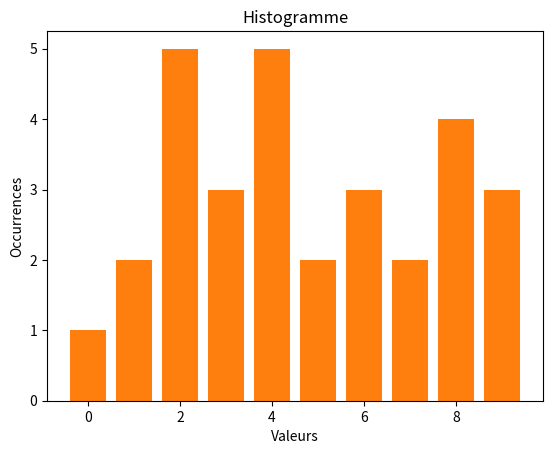

Generate this figure with matplotlib:
import matplotlib.pyplot as plt

LST_FREQ = [6, 5, 6, 8, 4, 2, 1, 5]
LST_FREQ_2 = [2, 3, 1, 8, 9, 4, 2, 3, 2, 8, 9, 7, 4, 2, 1, 5, 6, 8, 9, 0, 8, 7, 6, 6, 3, 4, 4, 4, 2, 5]

# Fonction d'exercice 1
def valMax(lst: list) -> int:
    """
    Trouve la valeur maximale dans une liste.
    
    Args:
        lst (list): Une liste d'entiers.
    
    Returns:
        int: La valeur maximale dans la liste.
    """
    if not lst:
        raise ValueError('La liste est vide!')
    maxi = 0
    for elt in lst:
        if maxi < elt:
            maxi = elt
    return maxi

assert valMax([1, 2, 3, 4, 5]) == 5
assert valMax([5, 4, 3, 2, 1]) == 5
assert valMax([0, 0, 0, 0]) == 0


def histo(lstFreq: list) -> list:
    """
    Donne l'histogramme de la liste de comptage de fréquence

    Args:
        lstFreq (list): Liste d'entier: comptage de fréquence

    Returns:
        list: Renvoie une liste d'entier: histogramme de lstFreq
    """
    valMaxValue = valMax(lstFreq)
    lstHisto = [0 for i in range(valMaxValue + 1)]
    for elt in lstFreq:
        lstHisto[elt] += 1
    return lstHisto

assert histo([1, 2, 2, 3]) == [0, 1, 2, 1]
assert histo([0, 0, 0, 0]) == [4]
assert histo([1, 1, 1, 1]) == [0, 4]


def estInjective(lstFreq: list) -> bool:
    """
    Vérifie si une liste est injective (tous les éléments sont uniques).

    Args:
        lst (list): Une liste d'entiers.

    Returns:
        bool: True si la liste est injective, sinon False.
    """
    lstHisto = histo(lstFreq)
    for elt in lstHisto:
        if elt > 1:
            return False
    return True

assert estInjective([1, 2, 3, 4]) == True
assert estInjective([1, 2, 2, 3]) == False
assert estInjective([0, 1, 2, 3]) == True


def estSurjective(lstFreq: list) -> bool:
    """
    Vérifie si une liste est surjective (chaque valeur possible apparaît au moins une fois).

    Args:
        lst (list): Une liste d'entiers.

    Returns:
        bool: True si la liste est surjective, sinon False.
    """
    lstHisto = histo(lstFreq)
    for elt in lstHisto:
        if elt < 1:
            return False
    return True

assert estSurjective([0, 1, 2, 3]) == True
assert estSurjective([1, 2, 3, 4]) == False
assert estSurjective([0, 0, 0, 0]) == True

def estBijective(lstFreq: list) -> bool:
    """
    Vérifie si une liste est bijective (injective et surjective).

    Args:
        lst (list): Une liste d'entiers.

    Returns:
        bool: True si la liste est bijective, sinon False.
    """
    return estInjective(lstFreq) and estSurjective(lstFreq)

assert estBijective([0, 1, 2, 3]) == True
assert estBijective([1, 2, 3, 4]) == False
assert estBijective([0, 0, 0, 0]) == False


def afficheHisto(lstFreq: list) -> None:
    """
    Affiche un histogramme basé sur une liste de fréquences.

    Args:
        lstFreq (list): Liste des fréquences à partir desquelles l'histogramme est généré.

    Returns:
        None
    """
    lstHisto = histo(lstFreq)
    strResultat = "HISTOGRAMME \n"
    maxOcc = valMax(lstHisto)

    # construction de l'histogramme ligne par ligne
    for i in range(maxOcc):
        for elt in lstHisto:
            if elt >= maxOcc - i:
                strResultat += " # "
            else:
                strResultat += "   "
        strResultat += '\n'

    for i in range(len(lstHisto)):
        strResultat += ' ' + str(i) + ' '

    print(strResultat)

afficheHisto(LST_FREQ)
afficheHisto(LST_FREQ_2)


def afficheHistoMatPlot(lstFreq: list) -> None:
    """
    Affiche un histogramme basé sur une liste de fréquences en utilisant Matplotlib.

    Args:
        lstFreq (list): Liste des fréquences à partir desquelles l'histogramme est généré.

    Returns:
        None
    """
    lstHisto = histo(lstFreq)
    # Crée un histogramme en utilisant les valeurs de lstHisto
    # range(len(lstHisto)) génère les positions sur l'axe des x
    # lstHisto contient les hauteurs des barres sur l'axe des y
    plt.bar(range(len(lstHisto)), lstHisto)
    plt.xlabel('Valeurs')
    plt.ylabel('Occurrences')
    plt.title('Histogramme')
    plt.show()

afficheHistoMatPlot(LST_FREQ)
afficheHistoMatPlot(LST_FREQ_2)